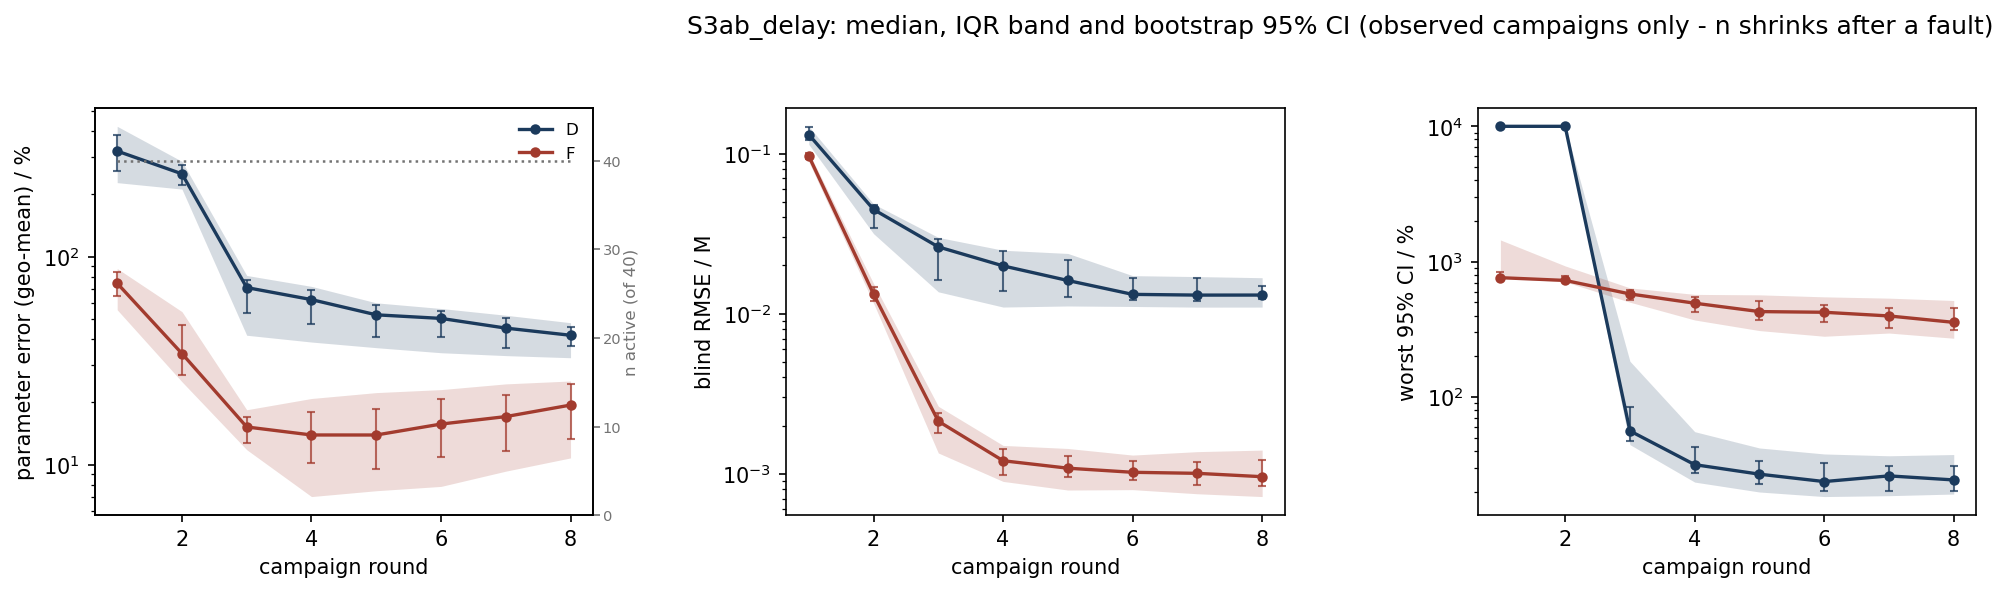

The file beside this chart, header and first rows:
scenario, strategy, metric, basis, round, n_total, n_observed, n_in_summary, n_faulted_cumulative, median, q25, q75, boot_ci_lo, boot_ci_hi
S3ab_delay, D, param_err_pct, observed, 1, 40, 40, 40, 0, 321.7, 226.9, 423.1, 259.4, 385.2
S3ab_delay, D, param_err_pct, observed, 2, 40, 40, 40, 0, 250.1, 211.2, 287.1, 221.4, 276.6
S3ab_delay, D, param_err_pct, observed, 3, 40, 40, 40, 0, 70.99, 41.88, 81.19, 53.78, 77.27
S3ab_delay, D, param_err_pct, observed, 4, 40, 40, 40, 0, 62.14, 38.85, 71.94, 47.42, 69.46
S3ab_delay, D, param_err_pct, observed, 5, 40, 40, 40, 0, 52.51, 36.5, 59.96, 40.93, 58.22
S3ab_delay, D, param_err_pct, observed, 6, 40, 40, 40, 0, 50.47, 34.51, 56.32, 41, 54.88
S3ab_delay, D, param_err_pct, observed, 7, 40, 40, 40, 0, 45.33, 33.43, 52.26, 36.53, 50.42
S3ab_delay, D, param_err_pct, observed, 8, 40, 40, 40, 0, 41.87, 32.65, 48.12, 37.37, 45.88
S3ab_delay, F, param_err_pct, observed, 1, 40, 40, 40, 0, 74.46, 55.53, 87.68, 64.98, 84.05
S3ab_delay, F, param_err_pct, observed, 2, 40, 40, 40, 0, 34.21, 25.03, 54.4, 26.95, 47.04
S3ab_delay, F, param_err_pct, observed, 3, 40, 40, 40, 0, 15.17, 11.8, 18.36, 12.71, 16.88
S3ab_delay, F, param_err_pct, observed, 4, 40, 40, 40, 0, 13.89, 7.022, 20.8, 10.2, 17.95
S3ab_delay, F, param_err_pct, observed, 5, 40, 40, 40, 0, 13.88, 7.491, 22.2, 9.493, 18.55
S3ab_delay, F, param_err_pct, observed, 6, 40, 40, 40, 0, 15.67, 7.858, 22.95, 10.85, 20.78
S3ab_delay, F, param_err_pct, observed, 7, 40, 40, 40, 0, 17.02, 9.303, 24.45, 11.65, 21.56
S3ab_delay, F, param_err_pct, observed, 8, 40, 40, 40, 0, 19.34, 10.77, 25.24, 13.25, 24.4
S3ab_delay, D, blind_rmse_M, observed, 1, 40, 40, 40, 0, 0.1313, 0.114, 0.1478, 0.1208, 0.1457
S3ab_delay, D, blind_rmse_M, observed, 2, 40, 40, 40, 0, 0.04474, 0.0316, 0.04843, 0.03446, 0.04742
S3ab_delay, D, blind_rmse_M, observed, 3, 40, 40, 40, 0, 0.02613, 0.0137, 0.02994, 0.01615, 0.02916
S3ab_delay, D, blind_rmse_M, observed, 4, 40, 40, 40, 0, 0.01989, 0.01101, 0.02491, 0.01379, 0.02464
S3ab_delay, D, blind_rmse_M, observed, 5, 40, 40, 40, 0, 0.01612, 0.01118, 0.02378, 0.01278, 0.02151
S3ab_delay, D, blind_rmse_M, observed, 6, 40, 40, 40, 0, 0.01321, 0.0111, 0.01728, 0.01218, 0.0168
S3ab_delay, D, blind_rmse_M, observed, 7, 40, 40, 40, 0, 0.01307, 0.01099, 0.01705, 0.01204, 0.01676
S3ab_delay, D, blind_rmse_M, observed, 8, 40, 40, 40, 0, 0.01308, 0.011, 0.01678, 0.0123, 0.01483
S3ab_delay, F, blind_rmse_M, observed, 1, 40, 40, 40, 0, 0.09647, 0.08899, 0.1018, 0.09202, 0.1002
S3ab_delay, F, blind_rmse_M, observed, 2, 40, 40, 40, 0, 0.01327, 0.01163, 0.01544, 0.01198, 0.01477
S3ab_delay, F, blind_rmse_M, observed, 3, 40, 40, 40, 0, 0.002133, 0.001351, 0.002644, 0.00179, 0.002406
S3ab_delay, F, blind_rmse_M, observed, 4, 40, 40, 40, 0, 0.001209, 0.000898, 0.001507, 0.0009891, 0.001429
S3ab_delay, F, blind_rmse_M, observed, 5, 40, 40, 40, 0, 0.001086, 0.0007932, 0.001442, 0.0009539, 0.001292
S3ab_delay, F, blind_rmse_M, observed, 6, 40, 40, 40, 0, 0.001024, 0.0007978, 0.001311, 0.0009147, 0.001213
S3ab_delay, F, blind_rmse_M, observed, 7, 40, 40, 40, 0, 0.001008, 0.0007519, 0.001377, 0.0008504, 0.001194
S3ab_delay, F, blind_rmse_M, observed, 8, 40, 40, 40, 0, 0.0009609, 0.0007222, 0.001408, 0.0008455, 0.001213
S3ab_delay, D, max_rel_ci_pct, observed, 1, 40, 40, 40, 0, 10000, 10000, 10000, 10000, 10000
S3ab_delay, D, max_rel_ci_pct, observed, 2, 40, 40, 40, 0, 10000, 10000, 10000, 10000, 10000
S3ab_delay, D, max_rel_ci_pct, observed, 3, 40, 40, 40, 0, 56.18, 44.45, 183.7, 47.22, 84.7
S3ab_delay, D, max_rel_ci_pct, observed, 4, 40, 40, 40, 0, 31.62, 23.51, 55.42, 27.47, 42.94
S3ab_delay, D, max_rel_ci_pct, observed, 5, 40, 40, 40, 0, 26.9, 19.86, 42, 22.62, 33.81
S3ab_delay, D, max_rel_ci_pct, observed, 6, 40, 40, 40, 0, 23.72, 18.37, 37.94, 20.36, 32.62
S3ab_delay, D, max_rel_ci_pct, observed, 7, 40, 40, 40, 0, 26.13, 18.66, 36.78, 20.06, 31.07
S3ab_delay, D, max_rel_ci_pct, observed, 8, 40, 40, 40, 0, 24.38, 19.18, 37.57, 20.36, 31.17
S3ab_delay, F, max_rel_ci_pct, observed, 1, 40, 40, 40, 0, 761.3, 761.3, 1447, 761.3, 837.2
S3ab_delay, F, max_rel_ci_pct, observed, 2, 40, 40, 40, 0, 726.6, 709.5, 929.8, 718.6, 780.5
S3ab_delay, F, max_rel_ci_pct, observed, 3, 40, 40, 40, 0, 577.5, 501.6, 640.1, 524.4, 618.7
S3ab_delay, F, max_rel_ci_pct, observed, 4, 40, 40, 40, 0, 493.3, 370.8, 573, 421.6, 552
S3ab_delay, F, max_rel_ci_pct, observed, 5, 40, 40, 40, 0, 427.6, 309.5, 568.5, 371.5, 515.8
S3ab_delay, F, max_rel_ci_pct, observed, 6, 40, 40, 40, 0, 422.7, 281.1, 549.5, 355.7, 476.7
S3ab_delay, F, max_rel_ci_pct, observed, 7, 40, 40, 40, 0, 397, 296.9, 537.5, 322.6, 456.6
S3ab_delay, F, max_rel_ci_pct, observed, 8, 40, 40, 40, 0, 356, 271.7, 516.3, 314.6, 456.4
